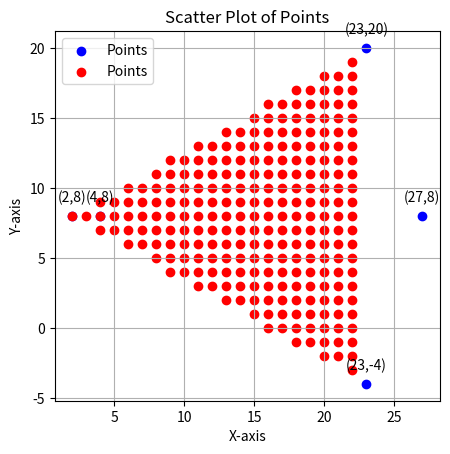

This figure's Python source:
from math import sqrt

import matplotlib.pyplot as plt
import numpy as np


# Ref:
# https://math.stackexchange.com/questions/175896/finding-a-point-along-a-line-a-certain-distance-away-from-another-point
# https://math.stackexchange.com/a/175906

#
# d = 5
# direction_v = [2, 2]
# ux = direction_v[0] / sqrt(8)
# uy = direction_v[1] / sqrt(8)
# x = int(2 + 5*ux)
# y = int(3 + 5*uy)
# x_values = [2, 4, x, int(2 + d * np.cos(np.deg2rad(15))), int(2 + d * np.cos(np.deg2rad(75)))]
# y_values = [3, 5, y, int(3 + d * np.sin(np.deg2rad(15))), int(3 + d * np.sin(np.deg2rad(75)))]

def arc_hunter(point1, point2, radius):
    direction_v = (point2[0] - point1[0], point2[1] - point1[1])
    theta = np.rad2deg(np.arctan(direction_v[1] / direction_v[0]))
    # print(theta)
    ux = direction_v[0] / sqrt((point1[0] - point2[0]) ** 2 + (point1[1] - point2[1]) ** 2)
    uy = direction_v[1] / sqrt((point1[0] - point2[0]) ** 2 + (point1[1] - point2[1]) ** 2)
    x = int(point1[0] + radius * ux)
    y = int(point1[1] + radius * uy)
    arcp_mid = [x, y]
    arcp_1 = [int(point1[0] + radius * np.cos(np.deg2rad(theta - 30))),
              int(point1[1] + radius * np.sin(np.deg2rad(theta - 30)))]
    arcp_2 = [int(point1[0] + radius * np.cos(np.deg2rad(theta + 30))),
              int(point1[1] + radius * np.sin(np.deg2rad(theta + 30)))]
    return arcp_mid, arcp_1, arcp_2


def arc_inspector(point1, arcp_1, arcp_2, radius):
    x_min = min(point1[0], arcp_1[0], arcp_2[0])
    x_max = max(point1[0], arcp_1[0], arcp_2[0])
    y_min = min(point1[1], arcp_1[1], arcp_2[1])
    y_max = max(point1[1], arcp_1[1], arcp_2[1])
    print(y_max)
    x_paint = []
    y_paint = []
    m1 = (arcp_1[1] - point1[1]) / (arcp_1[0] - point1[0])
    m2 = (arcp_2[1] - point1[1]) / (arcp_2[0] - point1[0])
    # for r in range(radius, radius+1):
    #     # print('in first loop')
    #     for x in range(x_min, x_max):
    #         # print('in 2nd loop')
    #         for y in range(y_min, y_max):
    #             if r**2 >= ((x - arcp_mid[0])**2 + (y - arcp_mid[1])**2):
    #             # print('in loop')
    #                 x_paint.append(x)
    #                 y_paint.append(y)
    for x in range(int (x_min), int(x_max)):
        for y in range(int(y_min), int(y_max)):
            if 0 >= ((x - point1[0]) ** 2 + (y - point1[1]) ** 2) - radius ** 2 and m1 * (x - point1[0]) <= (y - point1[1]) and m2 * (x - point1[0]) >= (y - point1[1]):
                x_paint.append(x)
                y_paint.append(y)
    return x_paint, y_paint


point1 = [2, 8]
point2 = [4, 8]
radius = 25
arcp_mid, arcp_1, arcp_2 = arc_hunter(point1, point2, radius)

x_paint, y_paint = arc_inspector(point1, arcp_1, arcp_2, radius)

x_values = [point1[0], point2[0], arcp_mid[0], arcp_1[0], arcp_2[0]]
y_values = [point1[1], point2[1], arcp_mid[1], arcp_1[1], arcp_2[1]]
print('Point 1: ', x_values[3], y_values[3])
print('Point 2: ', x_values[4], y_values[4])

# interactive ploting
# https://stackoverflow.com/questions/41443985/pythonmatplotlib-update-scatter-graph-in-real-time

# plt.ion() # turn interactive mode on
# animated_plot = plt.plot(x_paint, y_paint, 'ro')[0]
#
# for i in range(len(x_paint)):
#     animated_plot.set_xdata(x_paint[0:i])
#     animated_plot.set_ydata(y_paint[0:i])
#     plt.draw()
#     print(i/len(x_paint) * 100)
#     plt.pause(0.000000000000000000001)
# Create a scatter plot of the points
plt.scatter(x_values, y_values, c='blue', label='Points')
# print(x_paint)
plt.scatter(x_paint, y_paint, c='red', label='Points')

# Add labels to the points
for i, (x, y) in enumerate(zip(x_values, y_values)):
    plt.annotate(f'({x},{y})', (x, y), textcoords="offset points", xytext=(0, 10), ha='center')
#
# plt.xlim([min(x_paint)-1, max(x_paint)+1])
# plt.ylim([min(y_paint)-1, max(y_paint)+1])
# Set axis labels
plt.xlabel('X-axis')
plt.ylabel('Y-axis')
# ax.set_aspect('equal', adjustable='box')
# plt.axis('equal')
ax = plt.gca()
ax.set_aspect('equal', adjustable='box')
# plt.draw()
# Set the title of the plot
plt.title('Scatter Plot of Points')

# Add a legend (optional in this case)
plt.legend()

# Display the plot
plt.grid(True)
plt.show()
